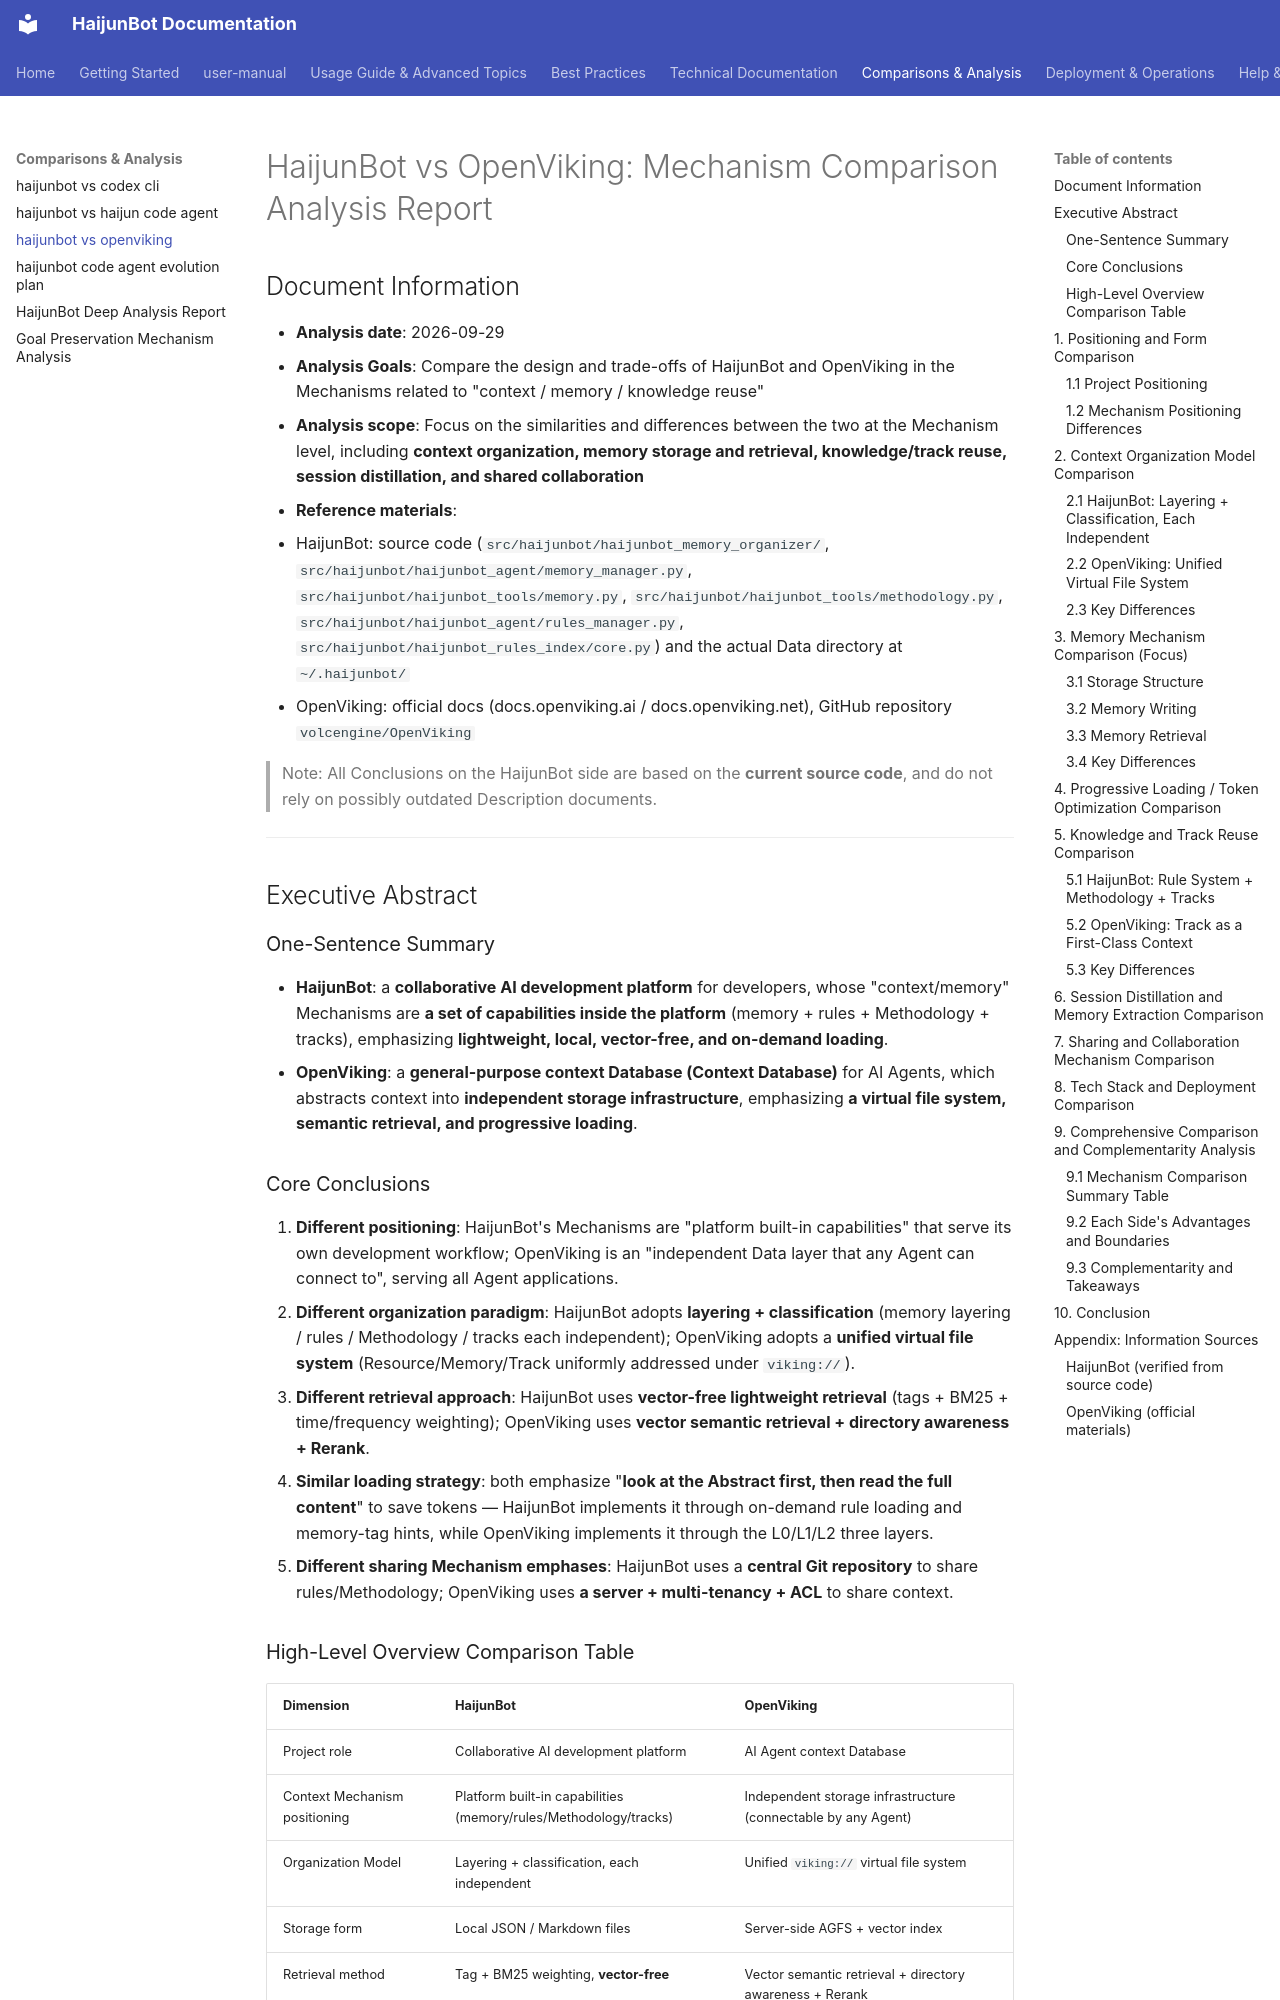

repository: takebox/haijunbot-vinbox · page: compare/haijunbot_vs_openviking/index.html · generator: mkdocs

# HaijunBot vs OpenViking: Mechanism Comparison Analysis Report

## Document Information

- **Analysis date**: 2026-09-29
- **Analysis Goals**: Compare the design and trade-offs of HaijunBot and OpenViking in the Mechanisms related to "context / memory / knowledge reuse"
- **Analysis scope**: Focus on the similarities and differences between the two at the Mechanism level, including **context organization, memory storage and retrieval, knowledge/track reuse, session distillation, and shared collaboration**
- **Reference materials**:
  - HaijunBot: source code (`src/haijunbot/haijunbot_memory_organizer/`, `src/haijunbot/haijunbot_agent/memory_manager.py`, `src/haijunbot/haijunbot_tools/memory.py`, `src/haijunbot/haijunbot_tools/methodology.py`, `src/haijunbot/haijunbot_agent/rules_manager.py`, `src/haijunbot/haijunbot_rules_index/core.py`) and the actual Data directory at `~/.haijunbot/`
  - OpenViking: official docs (docs.openviking.ai / docs.openviking.net), GitHub repository `volcengine/OpenViking`

> Note: All Conclusions on the HaijunBot side are based on the **current source code**, and do not rely on possibly outdated Description documents.

---

## Executive Abstract

### One-Sentence Summary

- **HaijunBot**: a **collaborative AI development platform** for developers, whose "context/memory" Mechanisms are **a set of capabilities inside the platform** (memory + rules + Methodology + tracks), emphasizing **lightweight, local, vector-free, and on-demand loading**.
- **OpenViking**: a **general-purpose context Database (Context Database)** for AI Agents, which abstracts context into **independent storage infrastructure**, emphasizing **a virtual file system, semantic retrieval, and progressive loading**.

### Core Conclusions

1. **Different positioning**: HaijunBot's Mechanisms are "platform built-in capabilities" that serve its own development workflow; OpenViking is an "independent Data layer that any Agent can connect to", serving all Agent applications.
2. **Different organization paradigm**: HaijunBot adopts **layering + classification** (memory layering / rules / Methodology / tracks each independent); OpenViking adopts a **unified virtual file system** (Resource/Memory/Track uniformly addressed under `viking://`).
3. **Different retrieval approach**: HaijunBot uses **vector-free lightweight retrieval** (tags + BM25 + time/frequency weighting); OpenViking uses **vector semantic retrieval + directory awareness + Rerank**.
4. **Similar loading strategy**: both emphasize "**look at the Abstract first, then read the full content**" to save tokens — HaijunBot implements it through on-demand rule loading and memory-tag hints, while OpenViking implements it through the L0/L1/L2 three layers.
5. **Different sharing Mechanism emphases**: HaijunBot uses a **central Git repository** to share rules/Methodology; OpenViking uses **a server + multi-tenancy + ACL** to share context.
